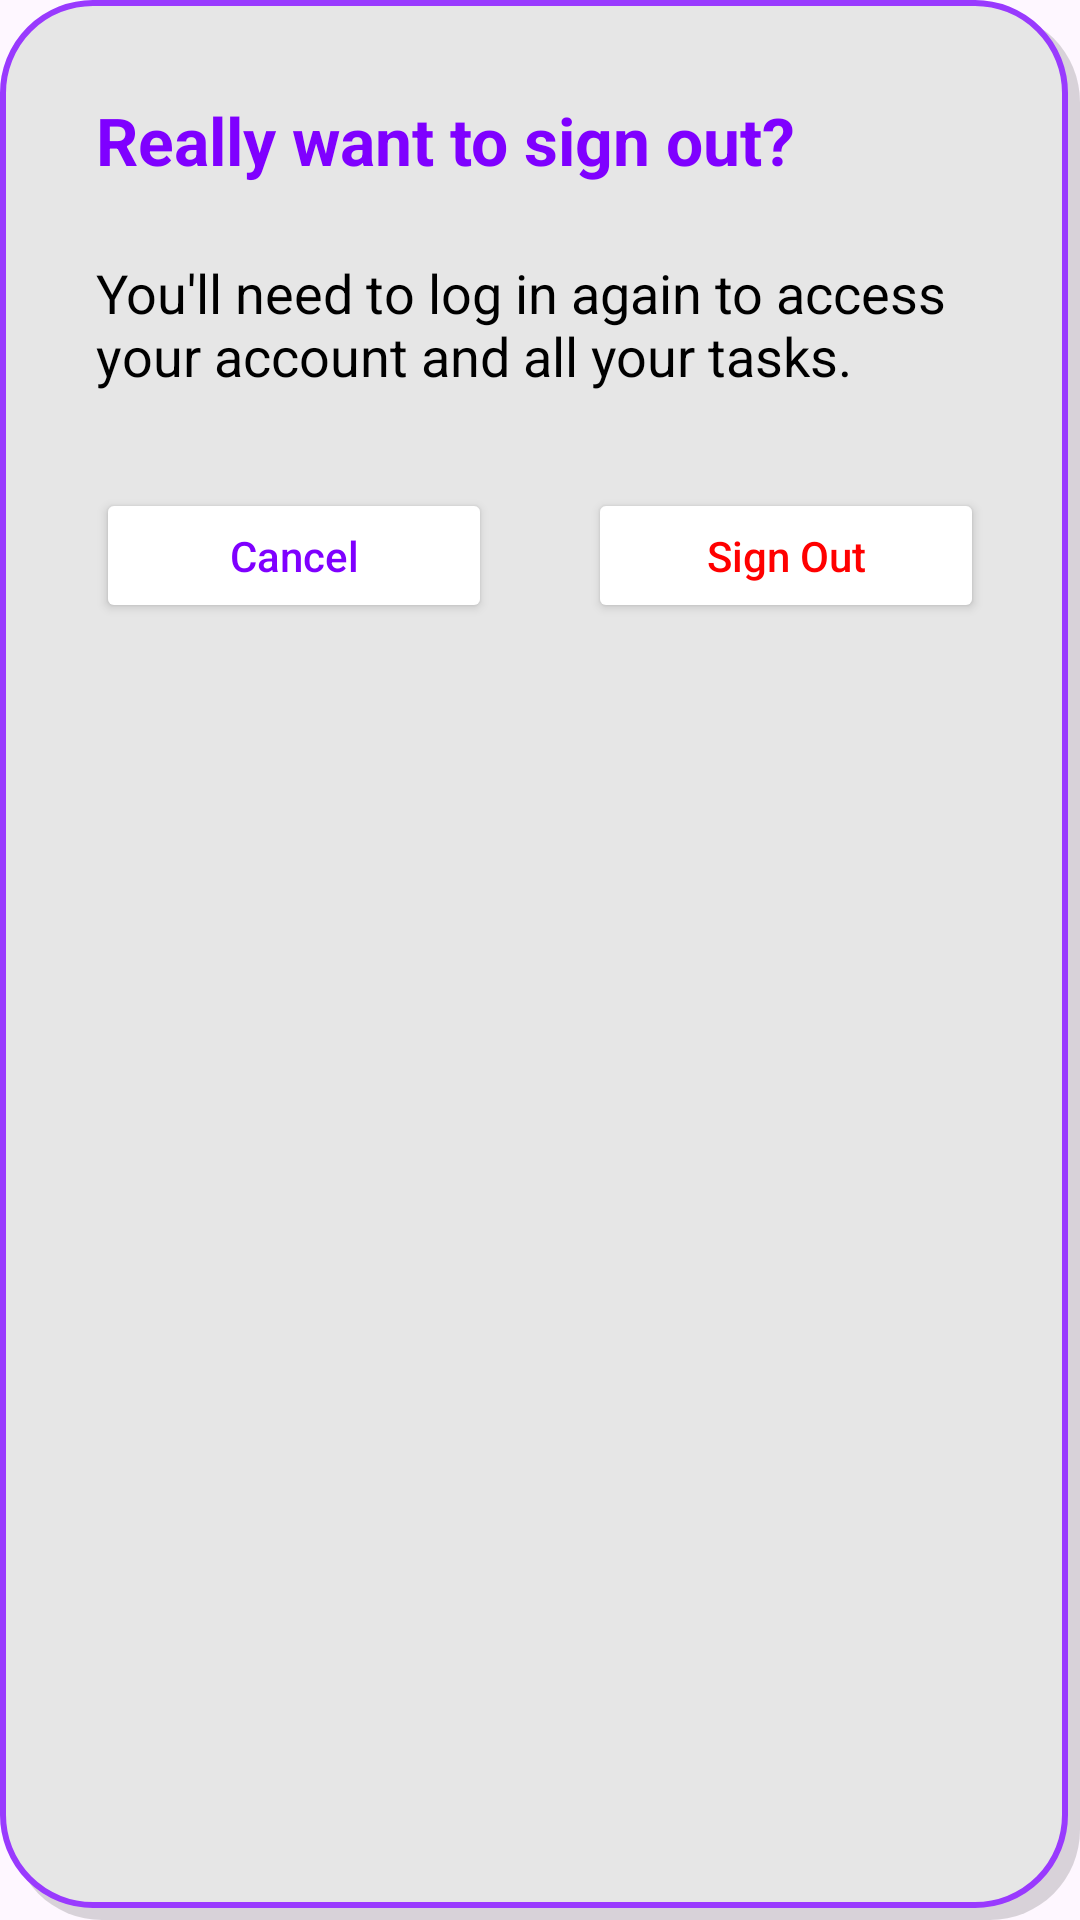

Here is an Android app screen rendered from its layout file. Give the layout XML and the strings, colors and styles it references.
<!-- AndroidManifest.xml: application theme Theme.DOApp -->
<!-- res/layout/dialog_signout.xml -->
<?xml version="1.0" encoding="utf-8"?>
<LinearLayout xmlns:android="http://schemas.android.com/apk/res/android"
    xmlns:app="http://schemas.android.com/apk/res-auto"
    android:layout_width="348dp"
    android:layout_height="wrap_content"
    android:background="@drawable/bg_dialog_shadow"
    android:orientation="vertical"
    android:padding="32dp">

    <TextView
        android:layout_width="wrap_content"
        android:layout_height="wrap_content"
        android:text="Really want to sign out?"
        android:textColor="#7F00FF"
        android:textSize="22sp"
        android:textStyle="bold" />

    <TextView
        android:layout_width="match_parent"
        android:layout_height="wrap_content"
        android:layout_marginTop="24dp"
        android:text="You'll need to log in again to access your account and all your tasks."
        android:textColor="#000000"
        android:textSize="18sp" />

    <LinearLayout
        android:layout_width="match_parent"
        android:layout_height="wrap_content"
        android:layout_marginTop="32dp"
        android:gravity="center"
        android:orientation="horizontal">

        <Button
            android:id="@+id/btnCancel"
            android:layout_width="0dp"
            android:layout_height="45dp"
            android:layout_weight="1"
            android:backgroundTint="#FFFFFF"
            android:text="Cancel"
            android:textAllCaps="false"
            android:textColor="#7F00FF"
            app:cornerRadius="12dp"
            app:strokeColor="#7F00FF"
            app:strokeWidth="1dp" />

        <View
            android:layout_width="32dp"
            android:layout_height="0dp" />

        <Button
            android:id="@+id/btnConfirmSignOut"
            android:layout_width="0dp"
            android:layout_height="45dp"
            android:layout_weight="1"
            android:backgroundTint="#FFFFFF"
            android:text="Sign Out"
            android:textAllCaps="false"
            android:textColor="#FF0000"
            app:cornerRadius="12dp"
            app:strokeColor="#FF0000"
            app:strokeWidth="1dp" />
    </LinearLayout>
</LinearLayout>
<!-- resources referenced by this layout -->
<resources>
  <!-- drawable bg_dialog_shadow (drawable) -->
  <?xml version="1.0" encoding="utf-8"?>
  <layer-list xmlns:android="http://schemas.android.com/apk/res/android">
      <item
          android:left="4dp"
          android:top="4dp">
          <shape android:shape="rectangle">
              <solid android:color="#26000000" /> <corners android:radius="30dp" />
          </shape>
      </item>
  
      <item
          android:bottom="4dp"
          android:right="4dp">
          <shape android:shape="rectangle">
              <solid android:color="#E6E6E6" /> <stroke
              android:width="2dp"
              android:color="#993AFE" /> <corners android:radius="30dp" />
          </shape>
      </item>
  </layer-list>
  <style name="Theme.DOApp" parent="Base.Theme.DOApp" />
  <style name="Base.Theme.DOApp" parent="Theme.Material3.DayNight.NoActionBar">
          
          
      </style>
</resources>
